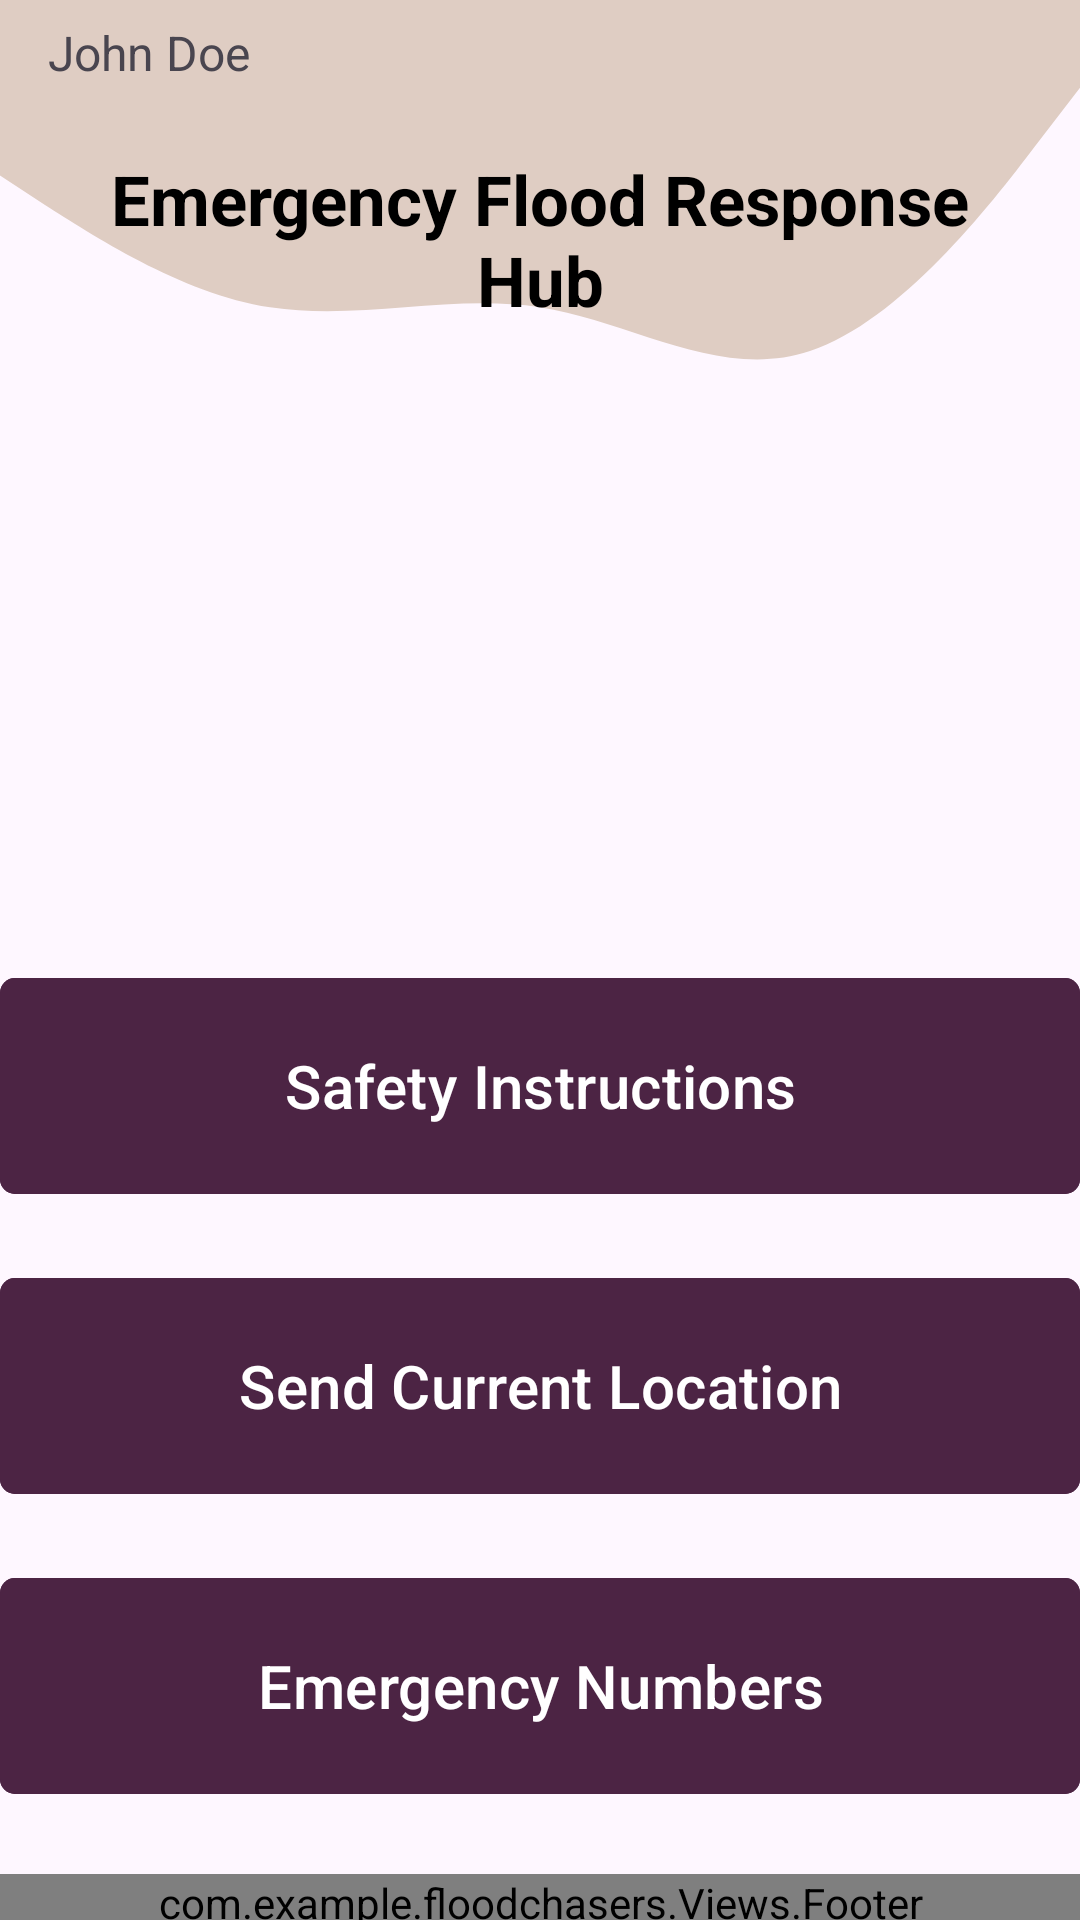

Here is an Android app screen rendered from its layout file. Give the layout XML and the strings, colors and styles it references.
<!-- AndroidManifest.xml: application theme Theme.FloodChasers -->
<!-- res/layout/activity_safety.xml -->
<?xml version="1.0" encoding="utf-8"?>
<androidx.appcompat.widget.LinearLayoutCompat xmlns:android="http://schemas.android.com/apk/res/android"
    xmlns:app="http://schemas.android.com/apk/res-auto"
    xmlns:tools="http://schemas.android.com/tools"
    android:layout_width="match_parent"
    android:layout_height="match_parent"
    android:layout_gravity="center"
    android:layout_margin="20dp"
    android:background="@drawable/ic_launcher_background_wave_up"
    android:orientation="vertical"
    tools:context=".Activities.SafetyActivity">

    
    <LinearLayout
        android:layout_width="match_parent"
        android:layout_height="wrap_content"
        android:orientation="horizontal">
        
        
        
        
        <TextView
            android:id="@+id/username"
            android:layout_width="250dp"
            android:layout_height="wrap_content"
            android:layout_gravity="center_vertical"
            android:layout_marginStart="16dp"
            android:text="John Doe"
            android:textSize="16sp" />

        <ImageView
            android:id="@+id/settings"
            android:layout_width="25dp"
            android:layout_height="25dp"
            android:layout_marginLeft="20dp"
            android:layout_marginTop="10dp"
            android:src="@drawable/cogwheel" />
    </LinearLayout>

    
    <TextView
        android:id="@+id/TV_Em_response_hub"
        android:layout_width="match_parent"
        android:layout_height="wrap_content"
        android:padding="16dp"
        android:text="Emergency Flood Response Hub"
        android:textAlignment="center"
        android:textColor="@color/black"
        android:textSize="23dp"
        android:textStyle="bold" />

    <EditText
        android:id="@+id/ET_phone_number"
        android:layout_width="match_parent"
        android:layout_height="wrap_content"
        android:hint="Enter phone number"
        android:inputType="phone"
        android:padding="16dp"
        android:textAlignment="center"
        android:textSize="18dp"
        android:visibility="gone"/>
    <EditText
        android:id="@+id/ET_display_location"
        android:layout_width="match_parent"
        android:layout_height="wrap_content"
        android:padding="16dp"
        android:text="Location will be displayed here"
        android:textAlignment="center"
        android:textSize="18dp"
        android:visibility="gone"
        />

    <LinearLayout
        android:layout_width="match_parent"
        android:layout_height="500dp"
        android:gravity="center_vertical"
        android:orientation="vertical">

        <ImageView
            android:id="@+id/settings_IMV_Logo"
            android:layout_width="145dp"
            android:layout_height="145dp"
            android:layout_marginLeft="100dp"
            android:layout_marginTop="10dp"
            android:src="@drawable/alert" />

        <com.google.android.material.button.MaterialButton
            android:id="@+id/BTN_safety_inst"
            android:layout_width="match_parent"
            android:layout_height="80dp"
            android:layout_marginTop="20dp"
            android:backgroundTint="@color/primary_color"
            android:text="Safety Instructions"
            android:textAlignment="center"
            android:textSize="20dp"
            app:cornerRadius="5dp" />

        <com.google.android.material.button.MaterialButton
            android:id="@+id/BTN_curr_loc"
            android:layout_width="match_parent"
            android:layout_height="80dp"
            android:layout_marginTop="20dp"
            android:backgroundTint="@color/primary_color"
            android:text="Send Current Location"
            android:textAlignment="center"
            android:textSize="20dp"
            app:cornerRadius="5dp" />

        <com.google.android.material.button.MaterialButton
            android:id="@+id/BTN_emergency_num"
            android:layout_width="match_parent"
            android:layout_height="80dp"
            android:layout_marginTop="20dp"
            android:backgroundTint="@color/primary_color"
            android:text="Emergency Numbers"
            android:textAlignment="center"
            android:textSize="20dp"
            app:cornerRadius="5dp" />
    </LinearLayout>

    <com.example.floodchasers.Views.Footer
        android:id="@+id/footerView"
        android:layout_width="match_parent"
        android:layout_height="wrap_content"
        android:layout_alignParentBottom="true" />

</androidx.appcompat.widget.LinearLayoutCompat>
<!-- resources referenced by this layout -->
<resources>
  <color name="black">#FF000000</color>
  <color name="primary_color">#4c2444</color>
  <!-- drawable ic_launcher_background_wave_up (drawable) -->
  <?xml version="1.0" encoding="utf-8"?>
  <vector xmlns:android="http://schemas.android.com/apk/res/android"
      android:width="1440dp"
      android:height="320dp"
      android:viewportWidth="1440"
      android:viewportHeight="700">
  
      <path
          android:fillColor="#DFCDC3"
          android:pathData="M0,64L60,74.7C120,85,240,107,360,112C480,117,600,107,720,112C840,117,960,139,1080,128C1200,117,1320,75,1380,53.3L1440,32L1440,0L1380,0C1320,0,1200,0,1080,0C960,0,840,0,720,0C600,0,480,0,360,0C240,0,120,0,60,0L0,0Z" />
  
  </vector>
  <style name="Theme.FloodChasers" parent="Base.Theme.FloodChasers" />
  <style name="Base.Theme.FloodChasers" parent="Theme.Material3.DayNight.NoActionBar">
          
          
      </style>
</resources>
